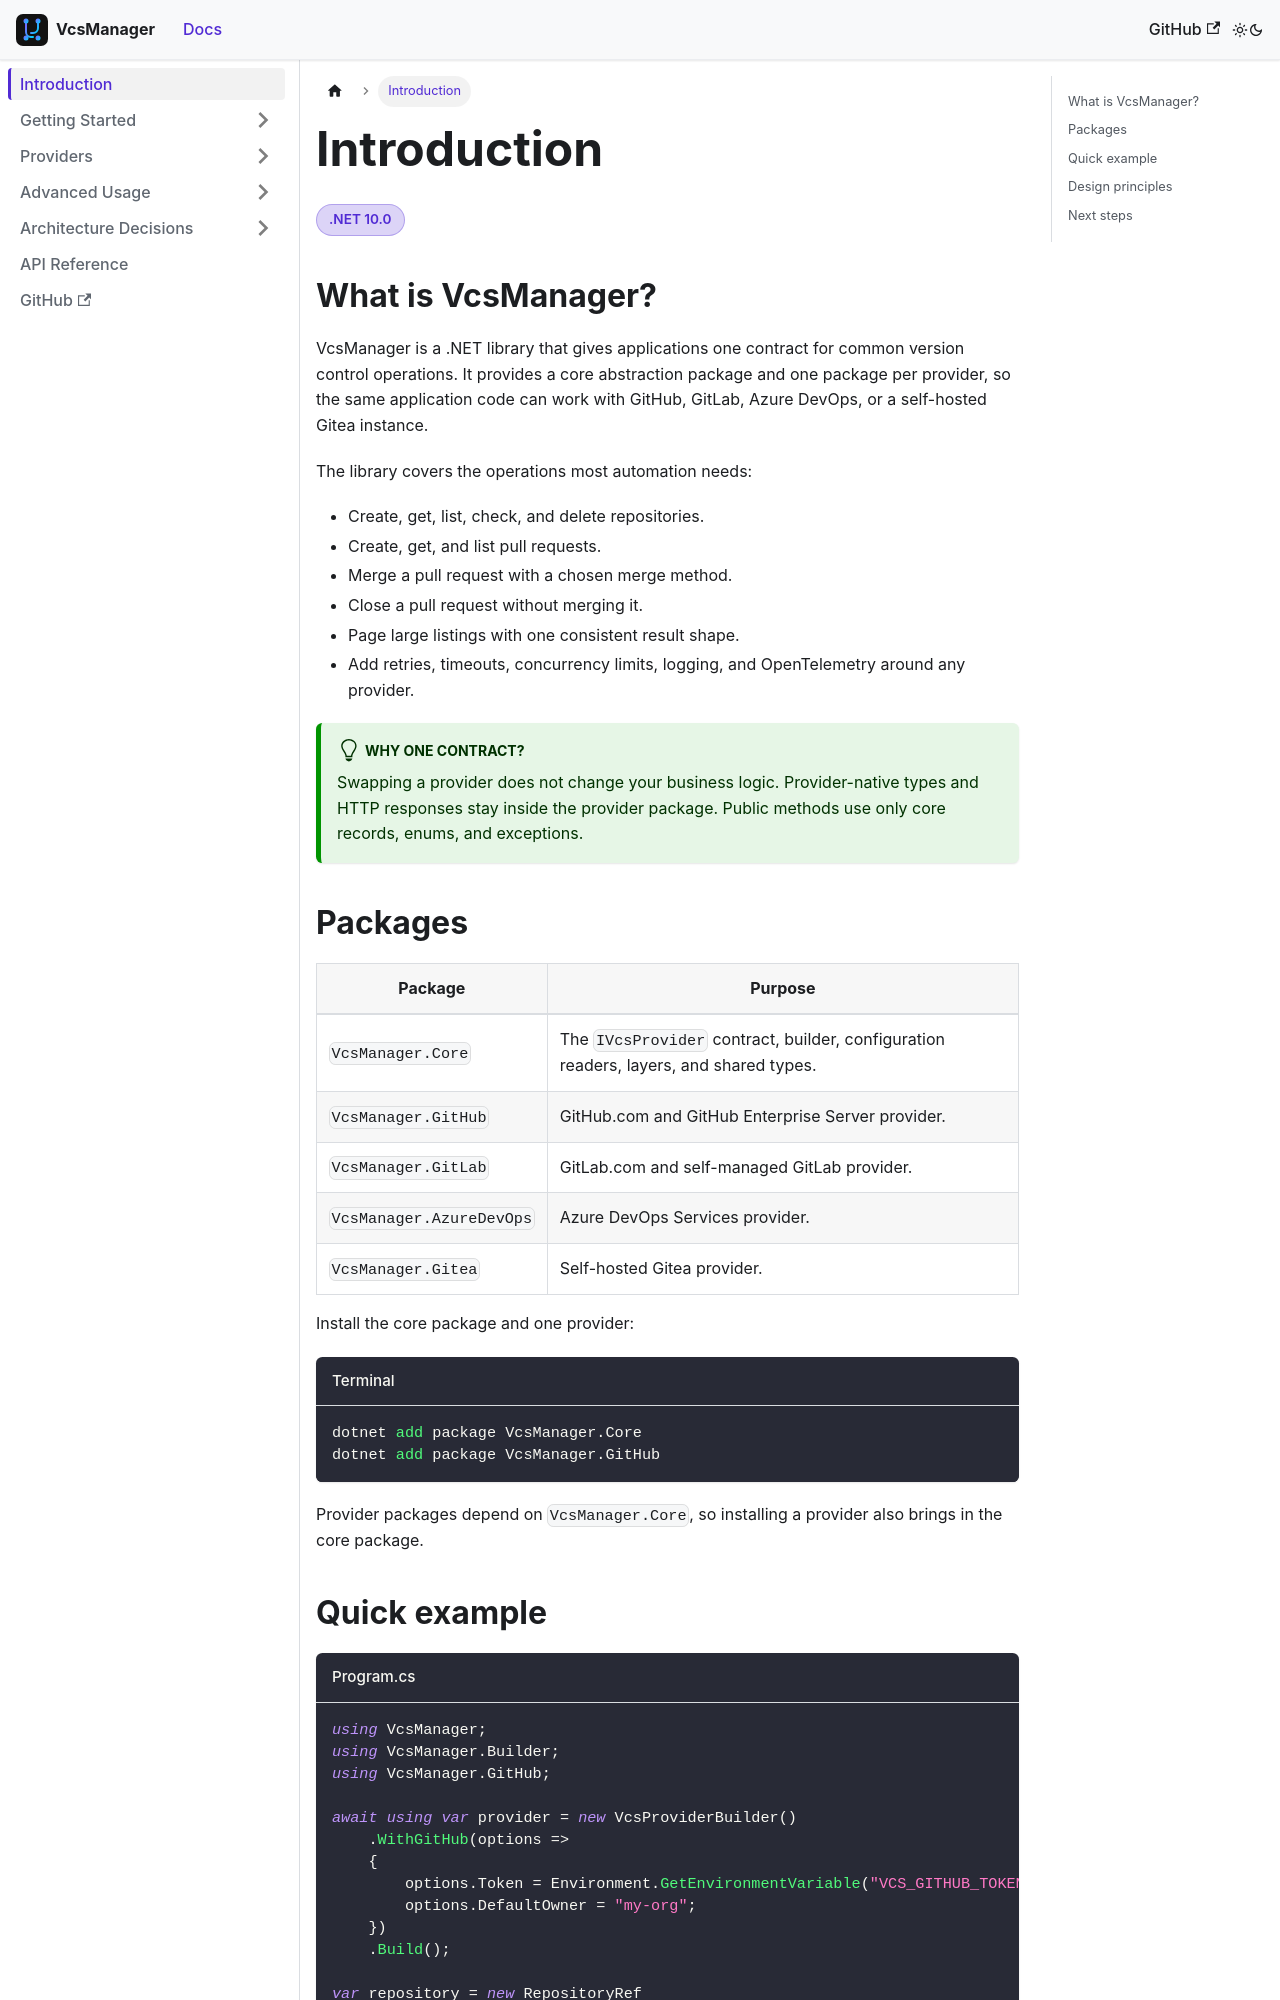

repository: mrhamburg/VcsManager · page: docs/intro/index.html · generator: docusaurus

---
id: intro
title: Introduction
sidebar_label: Introduction
sidebar_position: 1
slug: /intro
---

# Introduction

<span className="badge-pill badge-dotnet">.NET 10.0</span>

## What is VcsManager?

VcsManager is a .NET library that gives applications one contract for common
version control operations. It provides a core abstraction package and one
package per provider, so the same application code can work with GitHub,
GitLab, Azure DevOps, or a self-hosted Gitea instance.

The library covers the operations most automation needs:

- Create, get, list, check, and delete repositories.
- Create, get, and list pull requests.
- Merge a pull request with a chosen merge method.
- Close a pull request without merging it.
- Page large listings with one consistent result shape.
- Add retries, timeouts, concurrency limits, logging, and OpenTelemetry around
  any provider.

:::tip[Why one contract?]
Swapping a provider does not change your business logic. Provider-native types
and HTTP responses stay inside the provider package. Public methods use only
core records, enums, and exceptions.
:::

## Packages

| Package | Purpose |
| --- | --- |
| `VcsManager.Core` | The `IVcsProvider` contract, builder, configuration readers, layers, and shared types. |
| `VcsManager.GitHub` | GitHub.com and GitHub Enterprise Server provider. |
| `VcsManager.GitLab` | GitLab.com and self-managed GitLab provider. |
| `VcsManager.AzureDevOps` | Azure DevOps Services provider. |
| `VcsManager.Gitea` | Self-hosted Gitea provider. |

Install the core package and one provider:

```bash title="Terminal"
dotnet add package VcsManager.Core
dotnet add package VcsManager.GitHub
```

Provider packages depend on `VcsManager.Core`, so installing a provider also
brings in the core package.
